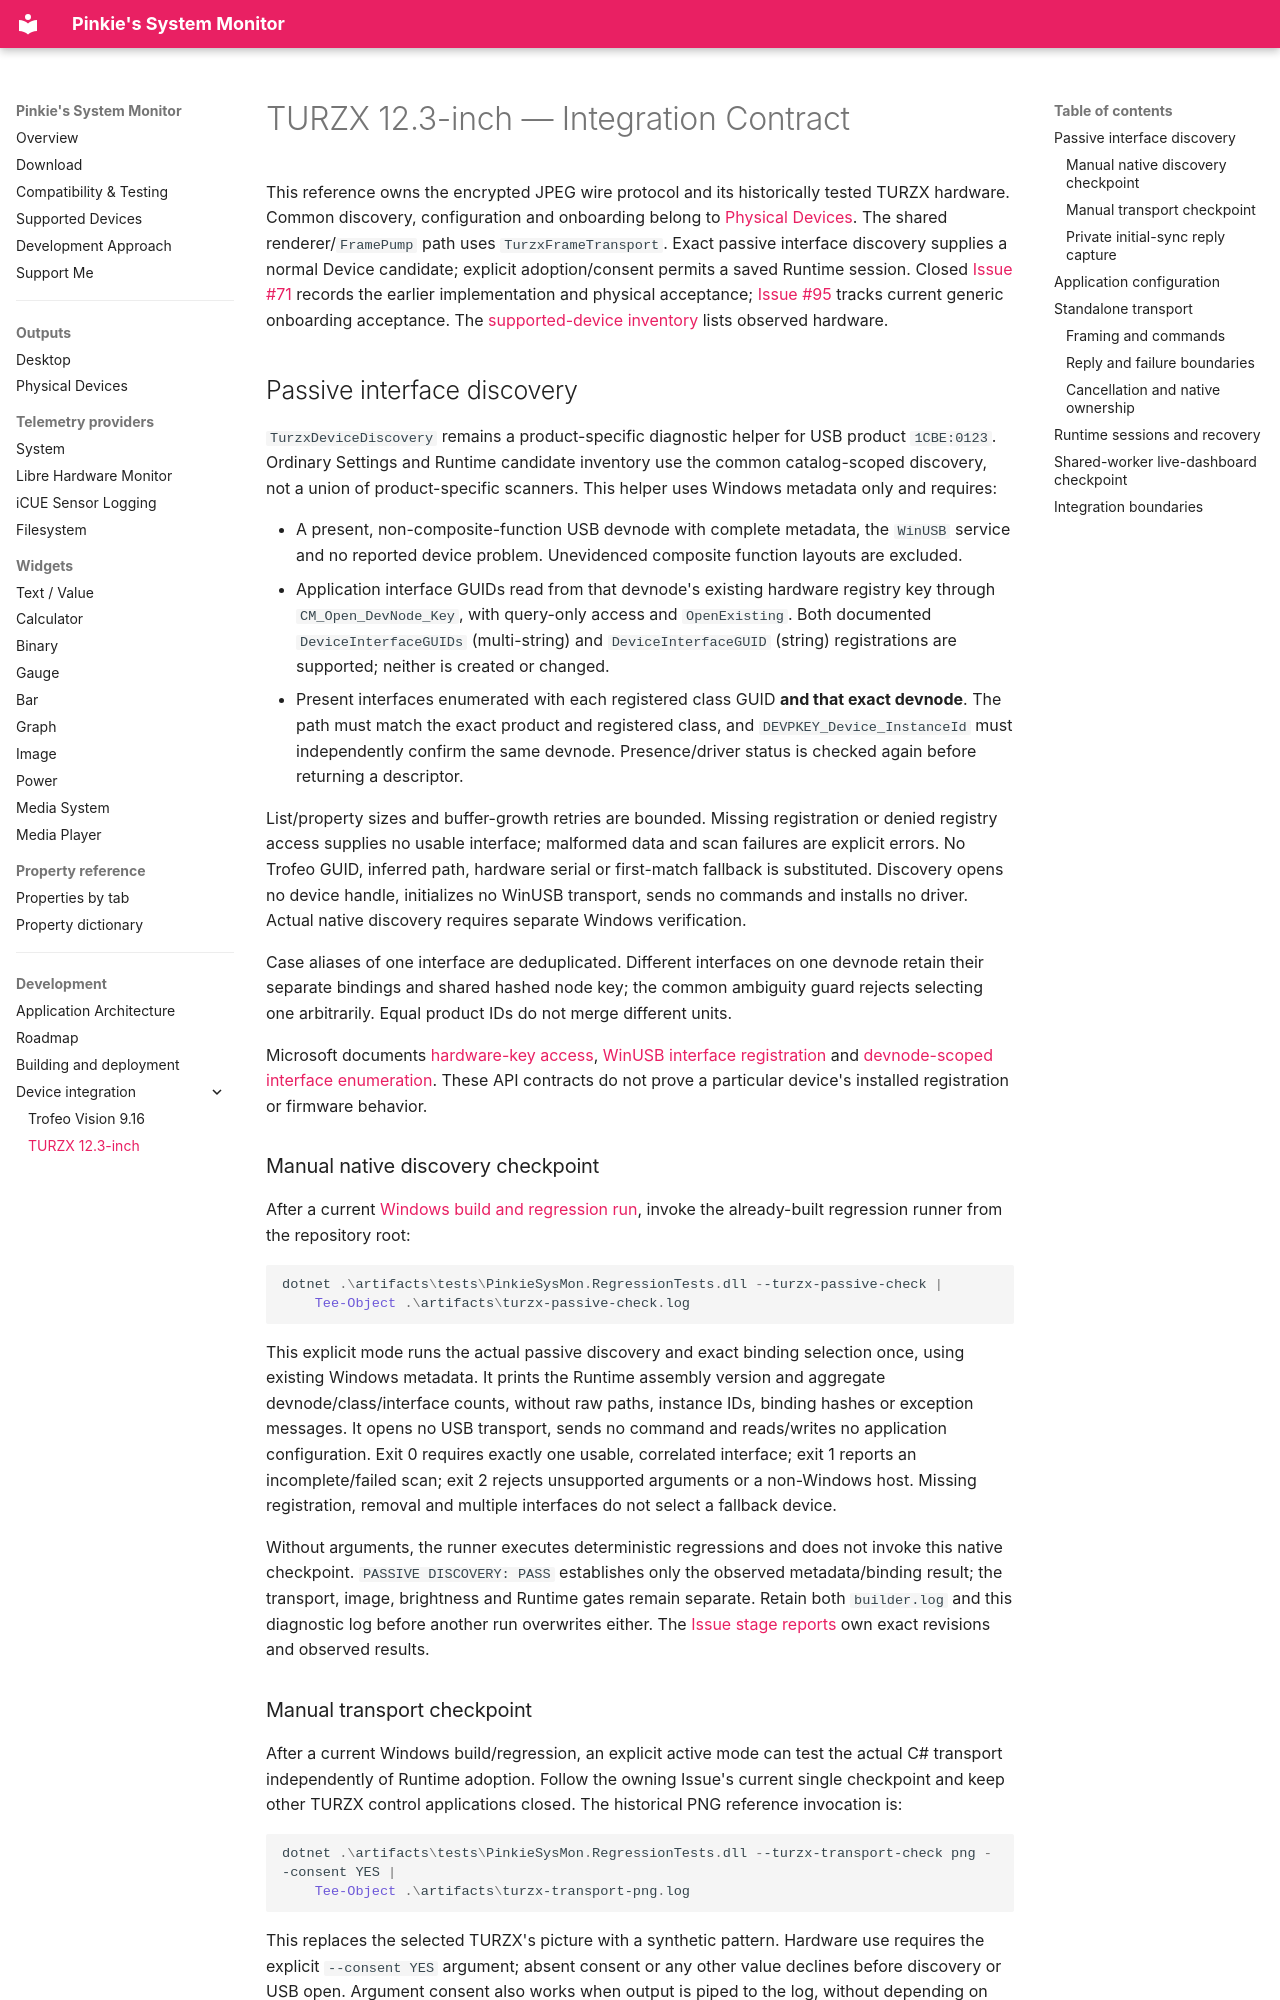

repository: Jim1537/PinkieSysMon · page: development/devices/turzx-12.3/index.html · generator: mkdocs

# TURZX 12.3-inch — Integration Contract

This reference owns the encrypted JPEG wire protocol and its historically tested TURZX hardware. Common discovery, configuration and onboarding belong to [Physical Devices](../../outputs/physical_devices.md). The shared renderer/`FramePump` path uses `TurzxFrameTransport`. Exact passive interface discovery supplies a normal Device candidate; explicit adoption/consent permits a saved Runtime session. Closed [Issue #71](https://github.com/Jim1537/PinkieSysMon/issues/71) records the earlier implementation and physical acceptance; [Issue #95](https://github.com/Jim1537/PinkieSysMon/issues/95) tracks current generic onboarding acceptance. The [supported-device inventory](../../supported-devices.md) lists observed hardware.

## Passive interface discovery

`TurzxDeviceDiscovery` remains a product-specific diagnostic helper for USB product `1CBE:0123`. Ordinary Settings and Runtime candidate inventory use the common catalog-scoped discovery, not a union of product-specific scanners. This helper uses Windows metadata only and requires:

- A present, non-composite-function USB devnode with complete metadata, the `WinUSB` service and no reported device problem. Unevidenced composite function layouts are excluded.
- Application interface GUIDs read from that devnode's existing hardware registry key through `CM_Open_DevNode_Key`, with query-only access and `OpenExisting`. Both documented `DeviceInterfaceGUIDs` (multi-string) and `DeviceInterfaceGUID` (string) registrations are supported; neither is created or changed.
- Present interfaces enumerated with each registered class GUID **and that exact devnode**. The path must match the exact product and registered class, and `DEVPKEY_Device_InstanceId` must independently confirm the same devnode. Presence/driver status is checked again before returning a descriptor.

List/property sizes and buffer-growth retries are bounded. Missing registration or denied registry access supplies no usable interface; malformed data and scan failures are explicit errors. No Trofeo GUID, inferred path, hardware serial or first-match fallback is substituted. Discovery opens no device handle, initializes no WinUSB transport, sends no commands and installs no driver. Actual native discovery requires separate Windows verification.

Case aliases of one interface are deduplicated. Different interfaces on one devnode retain their separate bindings and shared hashed node key; the common ambiguity guard rejects selecting one arbitrarily. Equal product IDs do not merge different units.

Microsoft documents [hardware-key access](https://learn.microsoft.com/en-us/windows-hardware/drivers/install/opening-a-device-s-hardware-key), [WinUSB interface registration](https://learn.microsoft.com/en-us/windows-hardware/drivers/usbcon/winusb-installation) and [devnode-scoped interface enumeration](https://learn.microsoft.com/en-us/windows/win32/api/cfgmgr32/nf-cfgmgr32-cm_get_device_interface_listw). These API contracts do not prove a particular device's installed registration or firmware behavior.

### Manual native discovery checkpoint

After a current [Windows build and regression run](../building.md#build-and-regression), invoke the already-built regression runner from the repository root:

```powershell
dotnet .\artifacts\tests\PinkieSysMon.RegressionTests.dll --turzx-passive-check |
    Tee-Object .\artifacts\turzx-passive-check.log
```

This explicit mode runs the actual passive discovery and exact binding selection once, using existing Windows metadata. It prints the Runtime assembly version and aggregate devnode/class/interface counts, without raw paths, instance IDs, binding hashes or exception messages. It opens no USB transport, sends no command and reads/writes no application configuration. Exit 0 requires exactly one usable, correlated interface; exit 1 reports an incomplete/failed scan; exit 2 rejects unsupported arguments or a non-Windows host. Missing registration, removal and multiple interfaces do not select a fallback device.

Without arguments, the runner executes deterministic regressions and does not invoke this native checkpoint. `PASSIVE DISCOVERY: PASS` establishes only the observed metadata/binding result; the transport, image, brightness and Runtime gates remain separate. Retain both `builder.log` and this diagnostic log before another run overwrites either. The [Issue stage reports](https://github.com/Jim1537/PinkieSysMon/issues/71) own exact revisions and observed results.
